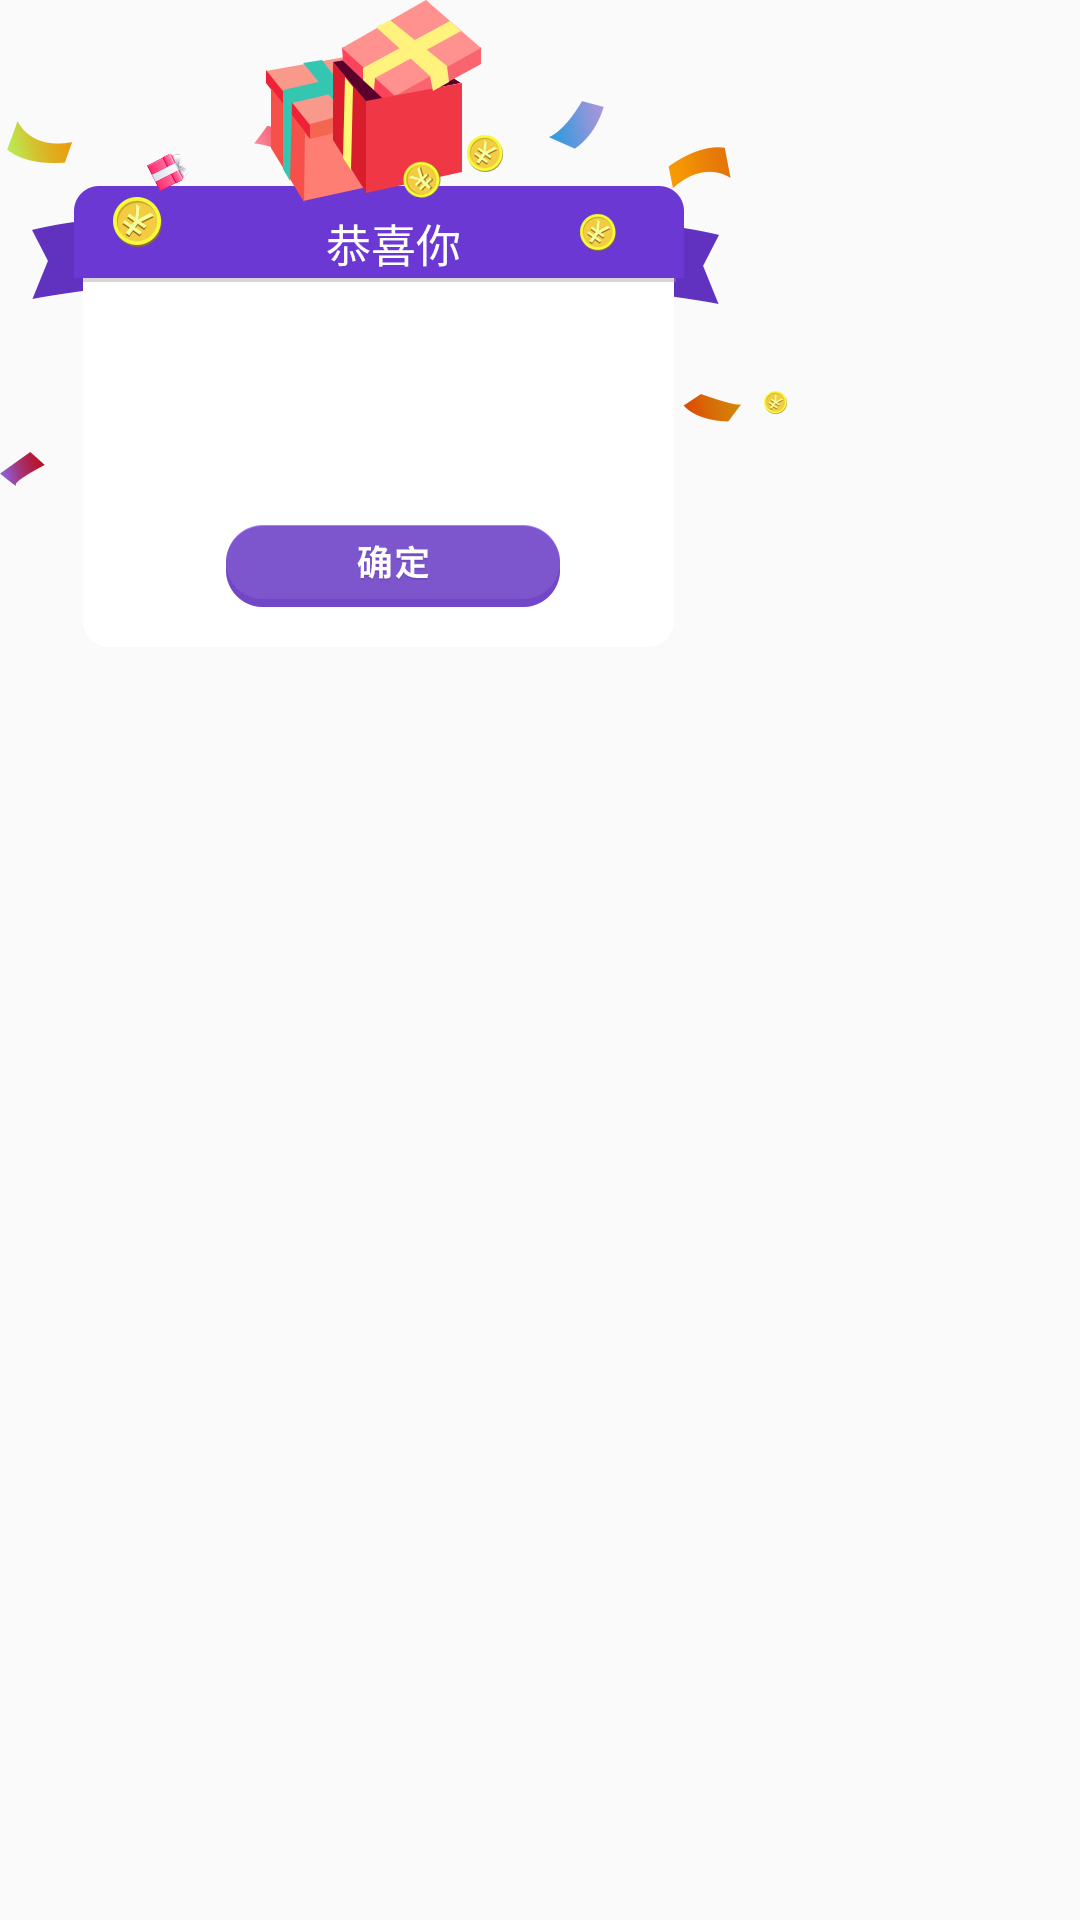

This screen was rendered from an Android layout file. Write that file and the resources it references.
<!-- AndroidManifest.xml: application theme AppTheme -->
<!-- res/layout/pop_over_game.xml -->
<?xml version="1.0" encoding="utf-8"?>
<LinearLayout xmlns:android="http://schemas.android.com/apk/res/android"
    android:orientation="vertical" android:layout_width="match_parent"
    android:layout_height="match_parent">


        <RelativeLayout
            android:layout_width="787px"
            android:layout_height="647px" android:background="@drawable/lhj_gameover_bg" android:layout_centerInParent="true">
                <TextView
                    android:layout_width="wrap_content" android:textSize="15sp" android:textColor="@android:color/white"
                    android:layout_height="wrap_content" android:text="恭喜你" android:layout_centerHorizontal="true" android:layout_marginTop="210px" />


                <Button
                    android:id="@+id/btn_enter"
                    android:layout_width="334px" android:layout_alignParentBottom="true" android:layout_centerHorizontal="true"
                    android:layout_height="82px" android:background="@drawable/game_overshape_btn_enter" android:layout_marginBottom="40px" />

        </RelativeLayout>
</LinearLayout>
<!-- resources referenced by this layout -->
<resources>
  <!-- drawable game_overshape_btn_enter (drawable) -->
  <?xml version="1.0" encoding="utf-8"?>
  <selector xmlns:android="http://schemas.android.com/apk/res/android">
  
      <item android:drawable="@drawable/game_ennter_s" android:state_enabled="true" android:state_pressed="false"></item>
      <item android:drawable="@drawable/game_ennter_s" android:state_enabled="true" android:state_pressed="true"></item>
      <item android:drawable="@drawable/game_ennter_nor" android:state_enabled="false"></item>
  
  </selector>
  <!-- drawable lhj_gameover_bg: png bitmap (drawable, 46622 bytes) -->
  <style name="AppTheme" parent="Theme.AppCompat.Light.DarkActionBar">
          
          <item name="colorPrimary">@color/colorPrimary</item>
          <item name="colorPrimaryDark">@color/colorPrimaryDark</item>
          <item name="colorAccent">@color/colorAccent</item>
      </style>
  <!-- drawable game_ennter_s: png bitmap (drawable, 6269 bytes) -->
  <!-- drawable game_ennter_nor: png bitmap (drawable, 6251 bytes) -->
  <!-- not gathered from this repository: default colours our renderer supplied (Android Studio template values) -->
  <color name="colorPrimary">#FF6200EE</color>
  <color name="colorPrimaryDark">#FF3700B3</color>
  <color name="colorAccent">#FF03DAC5</color>
</resources>
